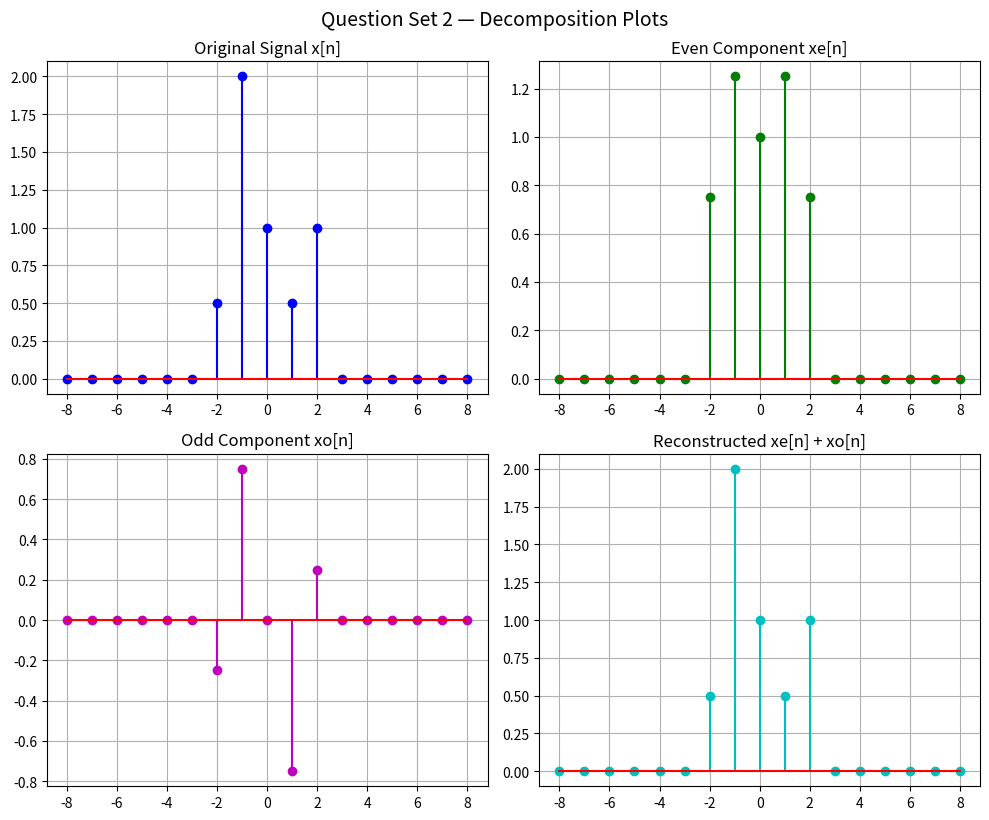
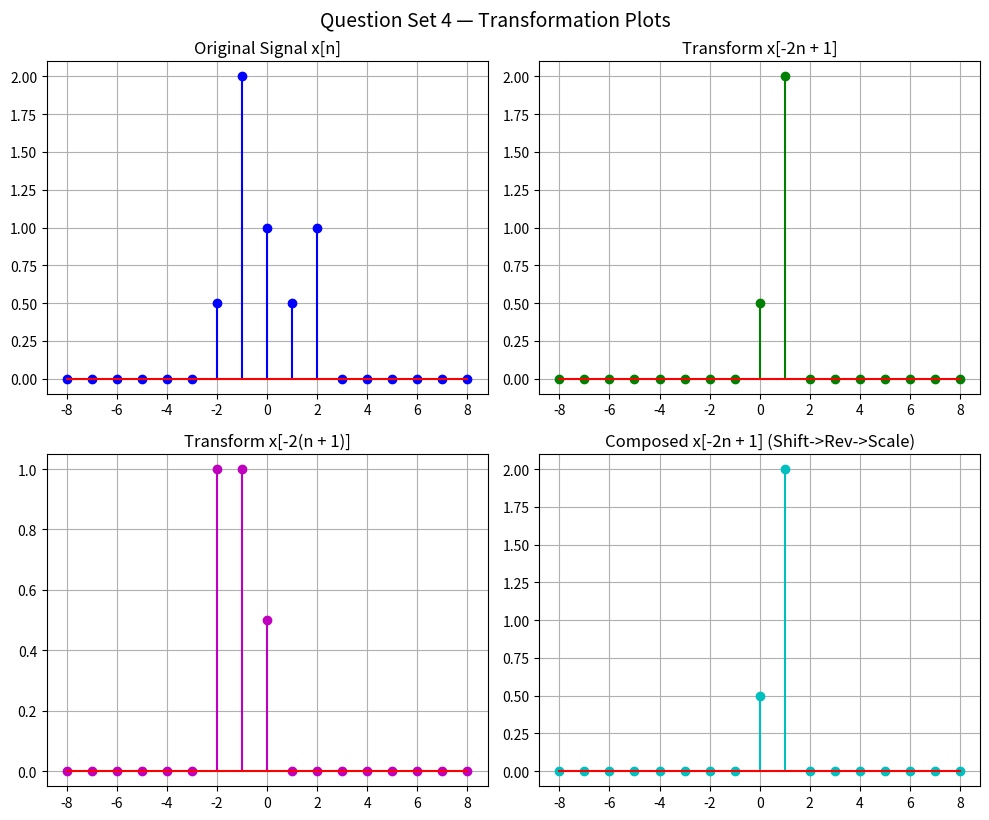

These charts were generated, in order, by the following Python code:
import numpy as np
import matplotlib.pyplot as plt

# Define Discrete Signal Axis and Input Test Signal
# n ranges from -8 to 8 (length 17)
n_axis = np.arange(-8, 9)

# Original signal from the exam template
# x[-2]=0.5, x[-1]=2, x[0]=1, x[1]=0.5, x[2]=1, and others are 0
x_test = np.array([0.0, 0.0, 0.0, 0.0, 0.0, 0.0, 0.5, 2.0, 1.0, 0.5, 1.0, 0.0, 0.0, 0.0, 0.0, 0.0, 0.0])

# =====================================================================
# QUESTION SET 1: Time Shift and Time Scaling
# =====================================================================

def time_shift_signal(x, k):
    """
    Returns the shifted signal x[n - k] as a NumPy array of length 17.
    k is an integer in [-8, 8]. Positive k delays; negative k advances.
    Vacated positions are filled with 0.
    """
    n = np.arange(-8, 9)
    n_in = n - k
    # Keep only indices that fall within the valid window [-8, 8]
    mask = (n_in >= -8) & (n_in <= 8)
    
    out = np.zeros_like(x)
    # Map valid n_in back to 0-based array index by adding 8
    out[mask] = x[n_in[mask] + 8]
    return out

def time_scale_signal(x, k):
    """
    Returns the compressed signal x[k * n] for positive integer k.
    """
    n = np.arange(-8, 9)
    n_in = k * n
    # Keep only indices that fall within the valid window [-8, 8]
    mask = (n_in >= -8) & (n_in <= 8)
    
    out = np.zeros_like(x)
    out[mask] = x[n_in[mask] + 8]
    return out

# =====================================================================
# QUESTION SET 2: Time Reversal and Even-Odd Decomposition
# =====================================================================

def time_reverse_signal(x):
    """
    Returns the time-reversed signal x[-n].
    
    Note on Array Reversal:
    Since the index axis is symmetric about 0 (n = -8...8), reversing the array 
    using x[::-1] correctly maps index i (corresponding to n = i - 8) to 
    index 16 - i (corresponding to -n = 8 - i). 
    If the axis were asymmetric (e.g., n = -5...8), simple reversal would shift 
    the origin. For instance, n=0 (originally at index 5) would map to index 11 
    (which is n=3), resulting in an incorrect time shift along with the reversal.
    """
    return x[::-1]

def odd_even_decomposition(x):
    """
    Returns the odd component xo[n] and even component xe[n] of signal x.
    Calls time_reverse_signal internally.
    """
    xr = time_reverse_signal(x)
    xe = 0.5 * (x + xr)
    xo = 0.5 * (x - xr)
    return xo, xe

# =====================================================================
# QUESTION SET 3: Time Scaling with Interpolation
# =====================================================================

def time_scale_upscale(x, k):
    """
    Returns the up-scaled signal x[n/k] for positive integer k.
    Where n/k is an integer, copies the corresponding sample; otherwise 0.
    """
    n = np.arange(-8, 9)
    divisible_mask = (n % k == 0)
    n_in = n // k
    valid_mask = divisible_mask & (n_in >= -8) & (n_in <= 8)
    
    out = np.zeros_like(x)
    out[valid_mask] = x[n_in[valid_mask] + 8]
    return out

def safe_lookup(x, idx):
    """
    Safely retrieves elements from x corresponding to indices in the 'idx' array.
    If an index falls outside [-8, 8], a value of 0 is returned.
    """
    mask = (idx >= -8) & (idx <= 8)
    out = np.zeros_like(idx, dtype=float)
    out[mask] = x[idx[mask] + 8]
    return out

def time_scale_signal_interpolate(x, k):
    """
    Returns the up-scaled signal x[n/k] for positive integer k.
    Non-integer samples take the average of floor(n/k) and ceil(n/k).
    """
    n = np.arange(-8, 9)
    r = n / k
    r_floor = np.floor(r).astype(int)
    r_ceil = np.ceil(r).astype(int)
    
    val_floor = safe_lookup(x, r_floor)
    val_ceil = safe_lookup(x, r_ceil)
    
    return 0.5 * (val_floor + val_ceil)

# =====================================================================
# QUESTION SET 4: Combined Transformation x[alpha * n + beta]
# =====================================================================

def transform(x, alpha, beta):
    """
    Returns y[n] = x[alpha * n + beta] evaluated on n = -8...8.
    """
    n = np.arange(-8, 9)
    n_in = alpha * n + beta
    mask = (n_in >= -8) & (n_in <= 8)
    
    out = np.zeros_like(x)
    out[mask] = x[n_in[mask] + 8]
    return out


# =====================================================================
# VERIFICATION AND PLOTTING RUNNER
# =====================================================================

if __name__ == "__main__":
    print("--- QUESTION SET 1 VERIFICATION ---")
    # x[n-0] is original
    assert np.allclose(time_shift_signal(x_test, 0), x_test)
    print("Verification 1 (x[n-0] == x[n]): Passed")
    
    # Shifting right then left restores original (within limits)
    k_shift = 2
    r_shift = time_shift_signal(x_test, k_shift)
    l_shift = time_shift_signal(r_shift, -k_shift)
    assert np.allclose(l_shift, x_test)  # Edge values of x_test are already 0
    print("Verification 2 (Shift right then left): Passed")
    
    # Confirm only even input indices survive in x[2n]
    scaled_2 = time_scale_signal(x_test, 2)
    expected_scaled = np.zeros_like(x_test)
    expected_scaled[-1 + 8] = x_test[-2 + 8] # y[-1] = x[-2]
    expected_scaled[0 + 8] = x_test[0 + 8]   # y[0] = x[0]
    expected_scaled[1 + 8] = x_test[2 + 8]   # y[1] = x[2]
    assert np.allclose(scaled_2, expected_scaled)
    print("Verification 3 (Compression x[2n] survival): Passed\n")
    
    print("--- QUESTION SET 2 VERIFICATION ---")
    xo, xe = odd_even_decomposition(x_test)
    
    # Check even symmetry: xe[-n] == xe[n]
    assert np.allclose(time_reverse_signal(xe), xe)
    print("Check 1 (xe[-n] == xe[n]): Passed")
    
    # Check odd symmetry: xo[-n] == -xo[n]
    assert np.allclose(time_reverse_signal(xo), -xo)
    print("Check 2 (xo[-n] == -xo[n]): Passed")
    
    # Check reconstruction: xe[n] + xo[n] == x[n]
    assert np.allclose(xe + xo, x_test)
    print("Check 3 (xe + xo == x): Passed\n")
    
    print("--- QUESTION SET 3 VERIFICATION ---")
    # For k=1, both functions must return original unchanged
    assert np.allclose(time_scale_upscale(x_test, 1), x_test)
    assert np.allclose(time_scale_signal_interpolate(x_test, 1), x_test)
    print("Verification 1 (k=1 upscale / interpolate identity): Passed")
    
    # Confirm interpolation behavior for k=3 at non-integer step
    interp_3 = time_scale_signal_interpolate(x_test, 3)
    # n = -1 => r = -1/3 => floor is -1, ceil is 0. 
    # Average of x_test[-1]=2.0 and x_test[0]=1.0 is 1.5
    assert np.isclose(interp_3[-1 + 8], 1.5)
    print("Verification 2 (k=3 interpolation check): Passed\n")
    
    print("--- QUESTION SET 4 VERIFICATION ---")
    # Method A: Single transform call
    y_single = transform(x_test, -2, 1)
    
    # Method B: Composition (shift by -1, reverse, scale by 2)
    s = time_shift_signal(x_test, -1)   # x[n+1]
    r = time_reverse_signal(s)         # x[-n+1]
    y_comp = time_scale_signal(r, 2)    # x[-2n+1]
    
    assert np.allclose(y_single, y_comp)
    print("Verification 1 (x[-2n+1] single vs composed): Passed")
    
    # Now verify shift-after-scale composition for x[-2(n+1)] = x[-2n-2]
    y2_single = transform(x_test, -2, -2)
    
    w2 = time_scale_signal(x_test, 2)   # x[2n]
    v2 = time_reverse_signal(w2)       # x[-2n]
    y2_comp = time_shift_signal(v2, -1) # v2[n+1] = x[-2(n+1)]
    
    assert np.allclose(y2_single, y2_comp)
    print("Verification 2 (x[-2(n+1)] single vs composed): Passed\n")

    # =====================================================================
    # PLOTTING ROUTINES
    # =====================================================================
    
    # Plot Question Set 2: Even-Odd Decomposition
    plt.figure(figsize=(10, 8))
    plt.subplot(2, 2, 1)
    plt.stem(n_axis, x_test, linefmt='b-', markerfmt='bo', basefmt='r-')
    plt.title("Original Signal x[n]")
    plt.grid(True)
    
    plt.subplot(2, 2, 2)
    plt.stem(n_axis, xe, linefmt='g-', markerfmt='go', basefmt='r-')
    plt.title("Even Component xe[n]")
    plt.grid(True)
    
    plt.subplot(2, 2, 3)
    plt.stem(n_axis, xo, linefmt='m-', markerfmt='mo', basefmt='r-')
    plt.title("Odd Component xo[n]")
    plt.grid(True)
    
    plt.subplot(2, 2, 4)
    plt.stem(n_axis, xe + xo, linefmt='c-', markerfmt='co', basefmt='r-')
    plt.title("Reconstructed xe[n] + xo[n]")
    plt.grid(True)
    
    plt.tight_layout()
    plt.suptitle("Question Set 2 — Decomposition Plots", y=1.02, fontsize=14)
    plt.show()

    # Plot Question Set 4: Combined Transformations
    plt.figure(figsize=(10, 8))
    plt.subplot(2, 2, 1)
    plt.stem(n_axis, x_test, linefmt='b-', markerfmt='bo', basefmt='r-')
    plt.title("Original Signal x[n]")
    plt.grid(True)
    
    plt.subplot(2, 2, 2)
    plt.stem(n_axis, y_single, linefmt='g-', markerfmt='go', basefmt='r-')
    plt.title("Transform x[-2n + 1]")
    plt.grid(True)
    
    plt.subplot(2, 2, 3)
    plt.stem(n_axis, y2_single, linefmt='m-', markerfmt='mo', basefmt='r-')
    plt.title("Transform x[-2(n + 1)]")
    plt.grid(True)
    
    plt.subplot(2, 2, 4)
    plt.stem(n_axis, y_comp, linefmt='c-', markerfmt='co', basefmt='r-')
    plt.title("Composed x[-2n + 1] (Shift->Rev->Scale)")
    plt.grid(True)
    
    plt.tight_layout()
    plt.suptitle("Question Set 4 — Transformation Plots", y=1.02, fontsize=14)
    plt.show()
